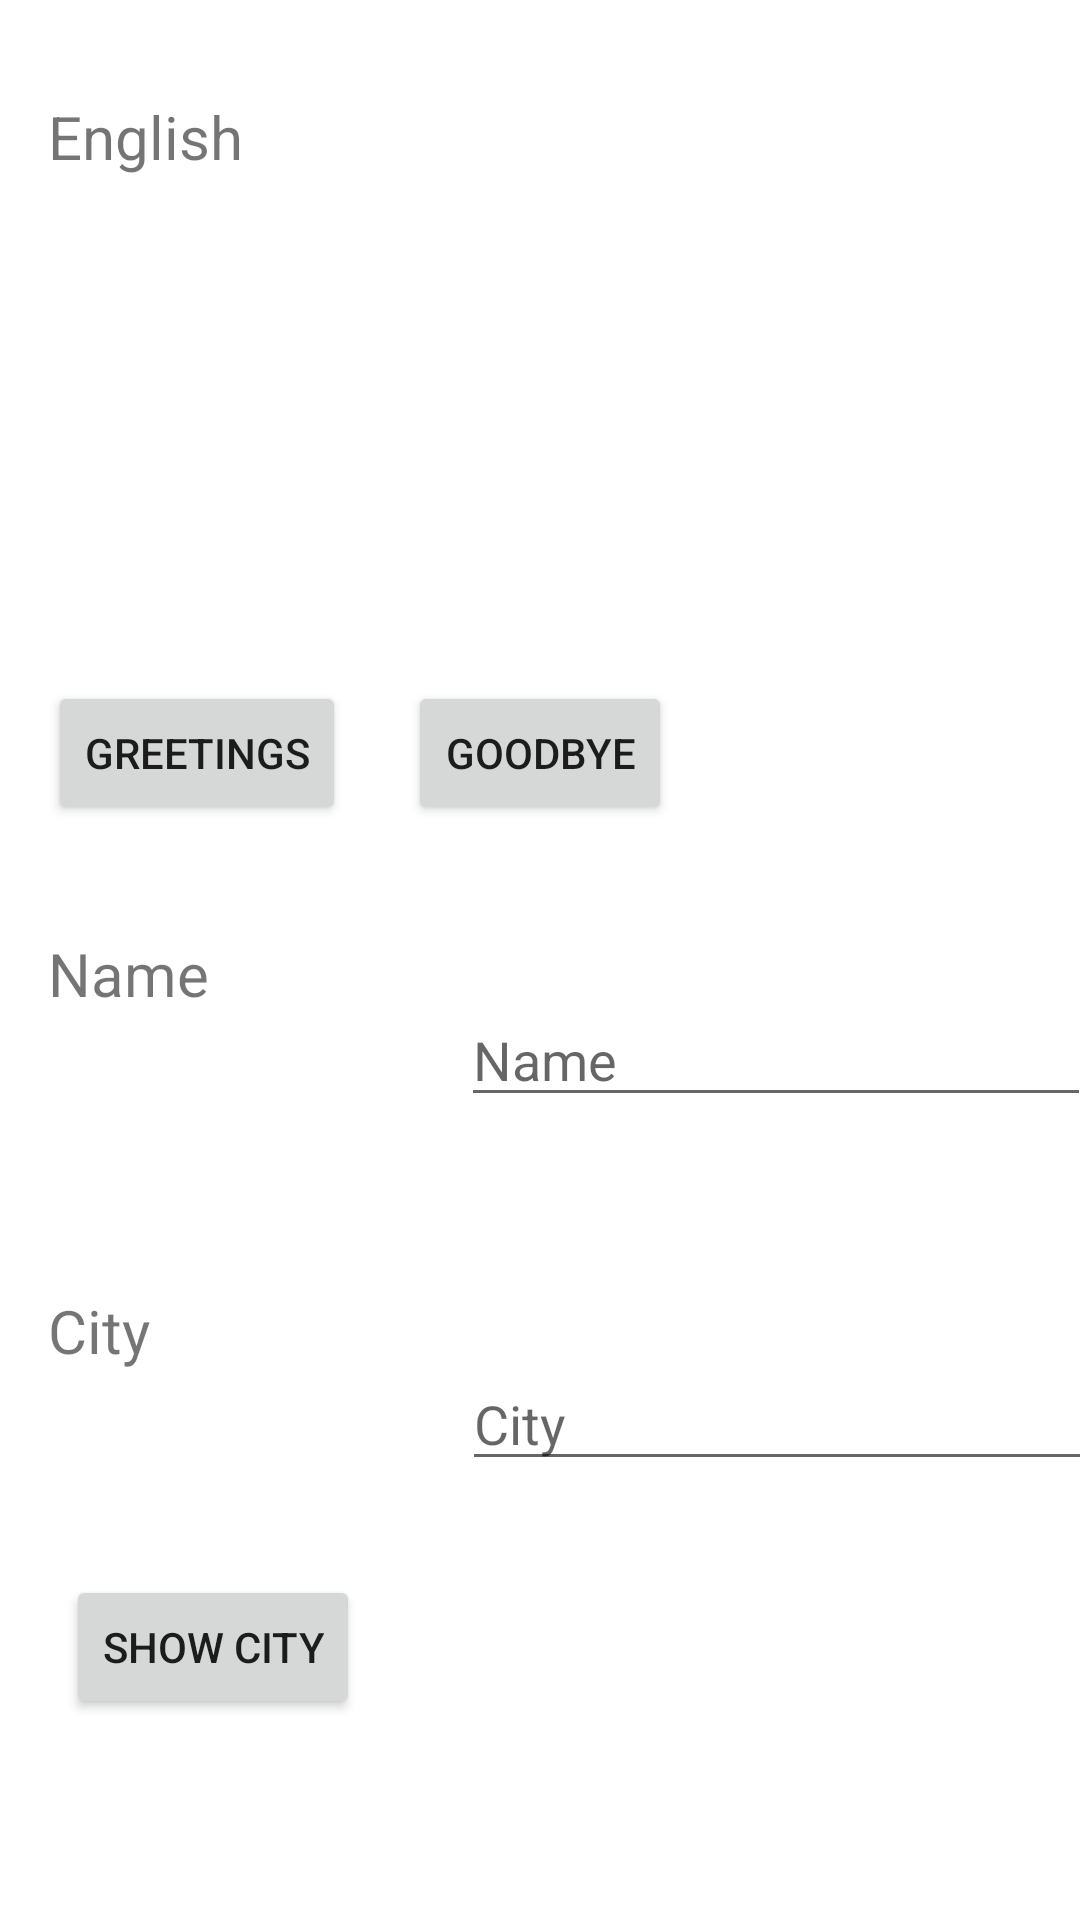

Android layout source for this screen:
<!-- AndroidManifest.xml: application theme Theme.Hwk2Messages -->
<!-- res/layout/activity_message_activitiy.xml -->
<?xml version="1.0" encoding="utf-8"?>
<androidx.constraintlayout.widget.ConstraintLayout xmlns:android="http://schemas.android.com/apk/res/android"
    xmlns:app="http://schemas.android.com/apk/res-auto"
    xmlns:tools="http://schemas.android.com/tools"
    android:layout_width="match_parent"
    android:layout_height="match_parent"
    tools:context=".MessageActivity"
    tools:layout_editor_absoluteX="56dp"
    tools:layout_editor_absoluteY="0dp">


    <TextView
        android:id="@+id/textView"
        android:layout_width="wrap_content"
        android:layout_height="wrap_content"
        android:layout_marginStart="16dp"
        android:layout_marginTop="32dp"
        android:text="@string/currentLanguage"
        android:textSize="20dp"
        app:layout_constraintEnd_toStartOf="@+id/imageView2"
        app:layout_constraintHorizontal_bias="0.0"
        app:layout_constraintStart_toStartOf="parent"
        app:layout_constraintTop_toTopOf="parent" />

    <ImageView
        android:id="@+id/displayimage"
        android:layout_width="300dp"
        android:layout_height="153dp"
        android:layout_marginTop="64dp"
        android:src="@drawable/sam"
        app:layout_constraintEnd_toEndOf="parent"
        app:layout_constraintHorizontal_bias="0.45"
        app:layout_constraintStart_toStartOf="parent"
        app:layout_constraintTop_toTopOf="parent" />

    <Button
        android:id="@+id/greetingsButton"
        android:layout_width="wrap_content"
        android:layout_height="wrap_content"
        android:layout_marginStart="16dp"
        android:layout_marginTop="168dp"
        android:text="@string/GreetingsButtonLabel"
        app:layout_constraintEnd_toStartOf="@+id/GoodBye"
        app:layout_constraintHorizontal_bias="0.0"
        app:layout_constraintStart_toStartOf="parent"
        app:layout_constraintTop_toBottomOf="@+id/textView" />

    <Button
        android:id="@+id/GoodBye"
        android:layout_width="wrap_content"
        android:layout_height="wrap_content"
        android:layout_marginTop="168dp"
        android:layout_marginEnd="136dp"
        android:text="@string/GoodbyeButtonLabel"
        app:layout_constraintEnd_toEndOf="parent"
        app:layout_constraintTop_toBottomOf="@+id/textView" />

    <TextView
        android:id="@+id/currentLanguage"
        android:layout_width="wrap_content"
        android:layout_height="wrap_content"
        android:layout_marginStart="16dp"
        android:layout_marginTop="36dp"
        android:text="@string/NameText"
        android:textSize="20dp"
        app:layout_constraintStart_toStartOf="parent"
        app:layout_constraintTop_toBottomOf="@+id/greetingsButton" />

    <EditText
        android:id="@+id/NameField"
        android:layout_width="wrap_content"
        android:layout_height="wrap_content"
        android:layout_marginStart="84dp"
        android:layout_marginTop="56dp"
        android:ems="10"
        android:hint="@string/NameText"
        android:inputType="textPersonName"
        app:layout_constraintStart_toEndOf="@+id/currentLanguage"
        app:layout_constraintTop_toBottomOf="@+id/GoodBye" />

    <TextView
        android:id="@+id/CityLabel"
        android:layout_width="wrap_content"
        android:layout_height="wrap_content"
        android:layout_marginStart="16dp"
        android:layout_marginTop="92dp"
        android:text="@string/CityText"
        android:textSize="20dp"
        app:layout_constraintStart_toStartOf="parent"
        app:layout_constraintTop_toBottomOf="@+id/currentLanguage" />

    <EditText
        android:id="@+id/CityEditText"
        android:layout_width="wrap_content"
        android:layout_height="wrap_content"
        android:layout_marginStart="104dp"
        android:layout_marginTop="80dp"
        android:clickable="false"
        android:editable="false"
        android:ems="10"
        android:hint="@string/CityText"
        android:inputType="none"
        app:layout_constraintEnd_toEndOf="parent"
        app:layout_constraintHorizontal_bias="0.0"
        app:layout_constraintStart_toEndOf="@+id/CityLabel"
        app:layout_constraintTop_toBottomOf="@+id/NameField" />

    <Button
        android:id="@+id/showCityButton"
        android:layout_width="wrap_content"
        android:layout_height="wrap_content"
        android:layout_marginEnd="240dp"
        android:text="@string/ShowCityButton"
        app:layout_constraintBottom_toBottomOf="parent"
        app:layout_constraintEnd_toEndOf="parent"
        app:layout_constraintTop_toBottomOf="@+id/CityLabel"
        app:layout_constraintVertical_bias="0.504" />

</androidx.constraintlayout.widget.ConstraintLayout>
<!-- resources referenced by this layout -->
<resources>
  <string name="CityText">City</string>
  <string name="GoodbyeButtonLabel">Goodbye</string>
  <string name="GreetingsButtonLabel">Greetings</string>
  <string name="NameText">Name</string>
  <string name="ShowCityButton">Show City</string>
  <string name="currentLanguage">English</string>
  <style name="Theme.Hwk2Messages" parent="Theme.MaterialComponents.DayNight.DarkActionBar">
          
          <item name="colorPrimary">@color/purple_500</item>
          <item name="colorPrimaryVariant">@color/purple_700</item>
          <item name="colorOnPrimary">@color/white</item>
          
          <item name="colorSecondary">@color/teal_200</item>
          <item name="colorSecondaryVariant">@color/teal_700</item>
          <item name="colorOnSecondary">@color/black</item>
          
          <item name="android:statusBarColor">?attr/colorPrimaryVariant</item>
          
      </style>
  <!-- not gathered from this repository: default colours our renderer supplied (Android Studio template values) -->
  <color name="purple_500">#FF6200EE</color>
  <color name="purple_700">#FF3700B3</color>
  <color name="teal_200">#FF03DAC5</color>
  <color name="teal_700">#FF018786</color>
  <color name="black">#FF000000</color>
  <color name="white">#FFFFFFFF</color>
</resources>
